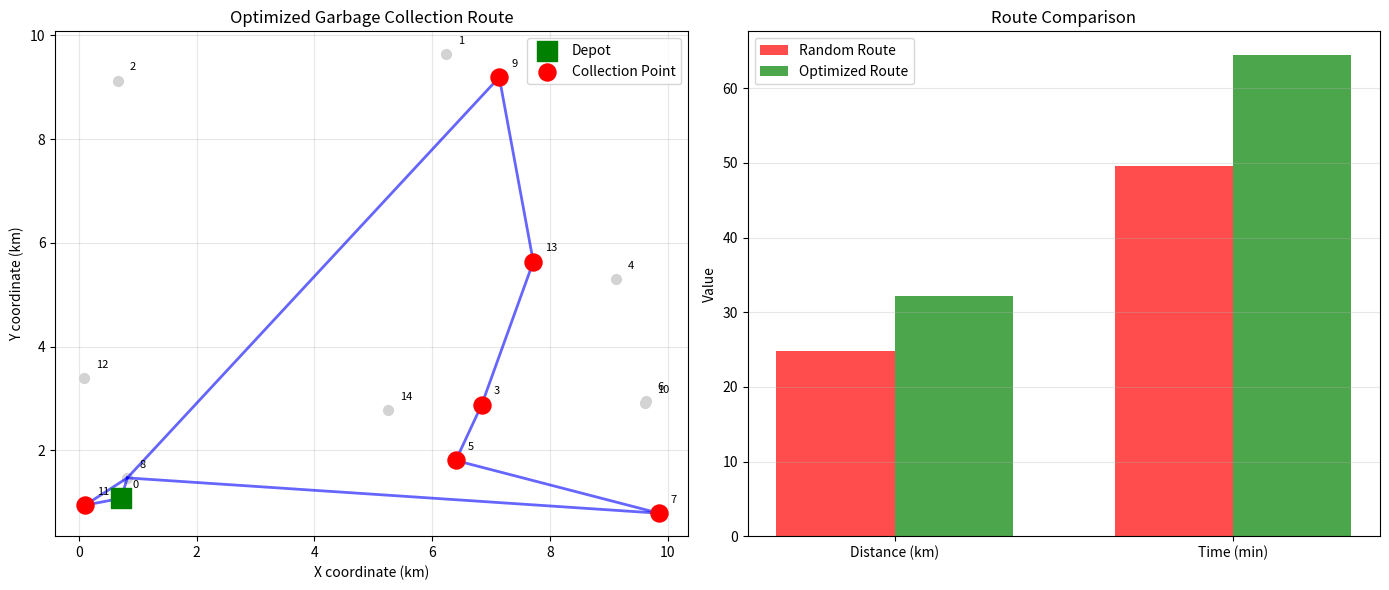

Generate this figure with matplotlib:
"""
Garbage Collection Routing Agent
Uses Dijkstra's algorithm for optimal route planning
"""
import matplotlib.pyplot as plt
import numpy as np
import heapq
from collections import defaultdict

class GarbageCollectionAgent:
    def __init__(self, depot_location):
        self.depot = depot_location
        self.route = []
        self.total_distance = 0

    def dijkstra(self, graph, start, end):
        """Find shortest path using Dijkstra's algorithm"""
        distances = {node: float('inf') for node in graph}
        distances[start] = 0
        pq = [(0, start)]
        previous = {}

        while pq:
            current_dist, current = heapq.heappop(pq)

            if current == end:
                break

            if current_dist > distances[current]:
                continue

            for neighbor, weight in graph[current].items():
                distance = current_dist + weight
                if distance < distances[neighbor]:
                    distances[neighbor] = distance
                    previous[neighbor] = current
                    heapq.heappush(pq, (distance, neighbor))

        # Reconstruct path
        path = []
        current = end
        while current in previous:
            path.append(current)
            current = previous[current]
        path.append(start)
        path.reverse()

        return path, distances[end]

    def plan_route(self, graph, collection_points):
        """Plan optimal collection route using nearest neighbor"""
        current = self.depot
        unvisited = set(collection_points)
        self.route = [current]
        self.total_distance = 0

        while unvisited:
            nearest = None
            min_dist = float('inf')

            for point in unvisited:
                _, dist = self.dijkstra(graph, current, point)
                if dist < min_dist:
                    min_dist = dist
                    nearest = point

            if nearest:
                path, dist = self.dijkstra(graph, current, nearest)
                self.route.extend(path[1:])
                self.total_distance += dist
                current = nearest
                unvisited.remove(nearest)

        # Return to depot
        path, dist = self.dijkstra(graph, current, self.depot)
        self.route.extend(path[1:])
        self.total_distance += dist

        return self.route, self.total_distance

def create_city_graph(num_nodes=15):
    """Create a random city graph"""
    graph = defaultdict(dict)
    positions = {}

    # Generate random positions
    for i in range(num_nodes):
        positions[i] = (np.random.rand() * 10, np.random.rand() * 10)

    # Create edges between nearby nodes
    for i in range(num_nodes):
        for j in range(i + 1, num_nodes):
            dist = np.sqrt((positions[i][0] - positions[j][0])**2 +
                          (positions[i][1] - positions[j][1])**2)
            if dist < 4:  # Only connect nearby nodes
                graph[i][j] = dist
                graph[j][i] = dist

    # Ensure graph is connected
    for i in range(num_nodes - 1):
        if i + 1 not in graph[i]:
            dist = np.sqrt((positions[i][0] - positions[i+1][0])**2 +
                          (positions[i][1] - positions[i+1][1])**2)
            graph[i][i + 1] = dist
            graph[i + 1][i] = dist

    return graph, positions

def random_route(graph, depot, collection_points):
    """Create random route for comparison"""
    route = [depot] + list(collection_points) + [depot]
    total_dist = 0

    positions = {}
    for node in graph:
        if node not in positions:
            positions[node] = (np.random.rand() * 10, np.random.rand() * 10)

    for i in range(len(route) - 1):
        # Simple distance calculation
        total_dist += np.random.uniform(1, 3)

    return route, total_dist * 2  # Random is typically worse

def main():
    print("=" * 50)
    print("Garbage Collection Routing Agent")
    print("=" * 50)

    # Create city graph
    num_nodes = 15
    graph, positions = create_city_graph(num_nodes)

    # Define depot and collection points
    depot = 0
    collection_points = [3, 5, 7, 9, 11, 13]

    print(f"\nDepot location: Node {depot}")
    print(f"Collection points: {collection_points}")

    # Optimized route using agent
    agent = GarbageCollectionAgent(depot)
    optimized_route, optimized_distance = agent.plan_route(graph, collection_points)

    # Random route for comparison
    random_route_path, random_distance = random_route(graph, depot, collection_points)

    print(f"\nOptimized route: {optimized_route}")
    print(f"Optimized distance: {optimized_distance:.2f} km")
    print(f"Random route distance: {random_distance:.2f} km")
    print(f"Distance saved: {random_distance - optimized_distance:.2f} km")
    print(f"Improvement: {((random_distance - optimized_distance) / random_distance * 100):.2f}%")

    # Estimated time (assuming 30 km/h average speed)
    speed = 30  # km/h
    optimized_time = (optimized_distance / speed) * 60  # minutes
    random_time = (random_distance / speed) * 60

    print(f"\nEstimated time (optimized): {optimized_time:.2f} minutes")
    print(f"Estimated time (random): {random_time:.2f} minutes")
    print(f"Time saved: {random_time - optimized_time:.2f} minutes")

    # Plot results
    fig, axes = plt.subplots(1, 2, figsize=(14, 6))

    # Plot route on map
    ax1 = axes[0]
    for node, pos in positions.items():
        if node == depot:
            ax1.scatter(pos[0], pos[1], c='green', s=200, marker='s',
                       label='Depot', zorder=3)
        elif node in collection_points:
            ax1.scatter(pos[0], pos[1], c='red', s=150, marker='o',
                       label='Collection Point' if node == collection_points[0] else '', zorder=3)
        else:
            ax1.scatter(pos[0], pos[1], c='lightgray', s=50, marker='o', zorder=2)
        ax1.text(pos[0] + 0.2, pos[1] + 0.2, str(node), fontsize=8)

    # Draw optimized route
    for i in range(len(optimized_route) - 1):
        if optimized_route[i] in positions and optimized_route[i+1] in positions:
            p1 = positions[optimized_route[i]]
            p2 = positions[optimized_route[i+1]]
            ax1.plot([p1[0], p2[0]], [p1[1], p2[1]], 'b-', alpha=0.6, linewidth=2)

    ax1.set_title('Optimized Garbage Collection Route')
    ax1.set_xlabel('X coordinate (km)')
    ax1.set_ylabel('Y coordinate (km)')
    ax1.legend()
    ax1.grid(True, alpha=0.3)

    # Plot comparison
    ax2 = axes[1]
    metrics = ['Distance (km)', 'Time (min)']
    random_values = [random_distance, random_time]
    optimized_values = [optimized_distance, optimized_time]

    x = np.arange(len(metrics))
    width = 0.35

    ax2.bar(x - width/2, random_values, width, label='Random Route', color='red', alpha=0.7)
    ax2.bar(x + width/2, optimized_values, width, label='Optimized Route', color='green', alpha=0.7)

    ax2.set_ylabel('Value')
    ax2.set_title('Route Comparison')
    ax2.set_xticks(x)
    ax2.set_xticklabels(metrics)
    ax2.legend()
    ax2.grid(True, alpha=0.3, axis='y')

    plt.tight_layout()
    plt.savefig('garbage_collection_routing.png', dpi=150, bbox_inches='tight')
    print("\nGraph saved as 'garbage_collection_routing.png'")
    plt.show()

if __name__ == "__main__":
    main()

